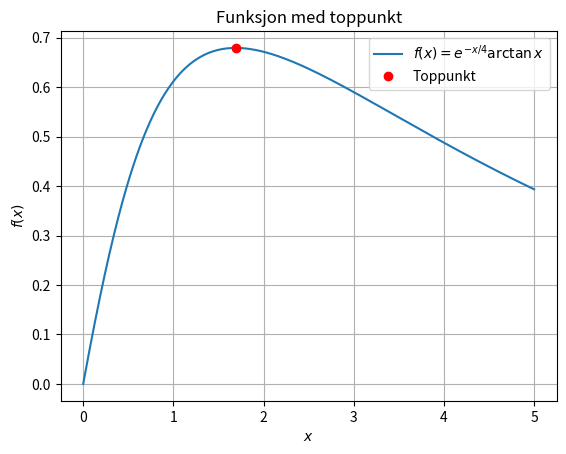

Recreate this plot in Python.
import numpy as np
import matplotlib.pyplot as plt

def g(x):
    return np.arctan(x) - 4/(1 + x**2)

def dg(x):
    return (x**2 + 8*x + 1) / (1 + x**2)**2

x = 1.7
for i in range(10):
    x_next = x - g(x)/dg(x)
    if abs(x_next - x) < 1e-12:
        break
    x = x_next

x_maks = x
y_maks = np.exp(-x_maks/4) * np.arctan(x_maks)
print(f'Toppunkt: x = {x_maks:.6f}, y = {y_maks:.6f}')
print(f'Med fire desimaler: ({x_maks:.4f}, {y_maks:.4f})')

x_vals = np.linspace(0, 5, 500)
y_vals = np.exp(-x_vals/4) * np.arctan(x_vals)

plt.plot(x_vals, y_vals, label='$f(x)=e^{-x/4}\\arctan x$')
plt.plot(x_maks, y_maks, 'ro', label='Toppunkt')
plt.xlabel('$x$')
plt.ylabel('$f(x)$')
plt.title('Funksjon med toppunkt')
plt.legend()
plt.grid(True)
plt.show()
